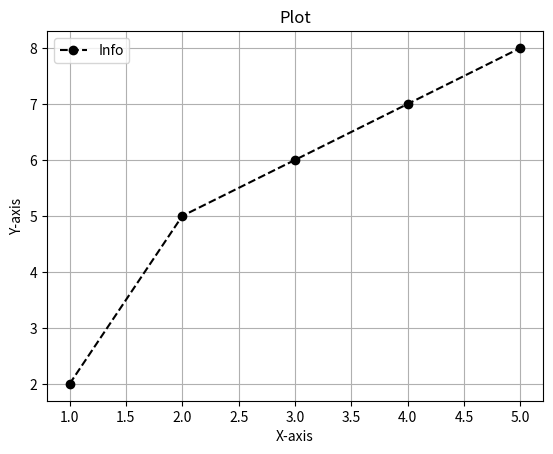
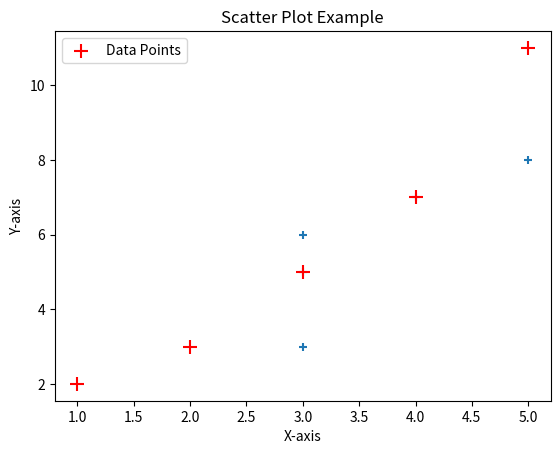
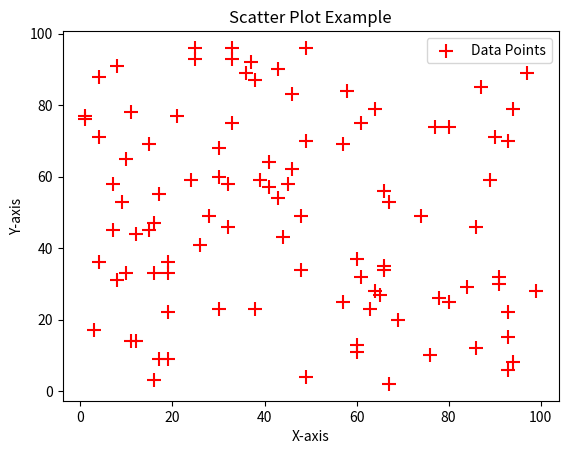
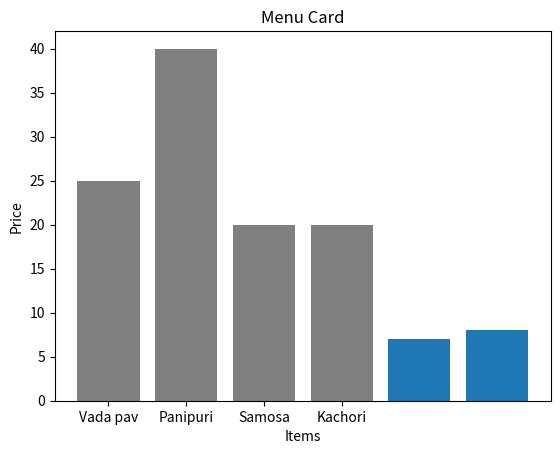
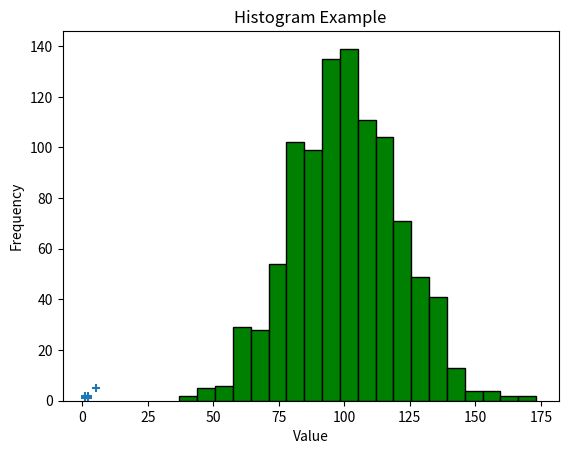
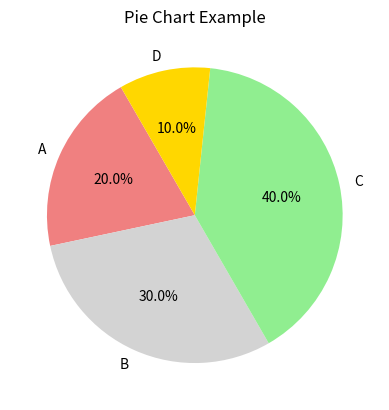

Recreate these plots in Python, in order.
# -*- coding: utf-8 -*-
"""Matplotlib.ipynb

Automatically generated by Colab.

Original file is located at
    https://colab.research.google.com/drive/1oiv9sJMQVVkwhIO_HE371Ygk11-8q9n9
"""

import matplotlib.pyplot as plt

x = [1,2,3,4,5]
y = [2,5,6,7,8]

plt.plot(x,y, marker ='o',label = "Info",color = "black",linestyle = "--")
plt.grid()
plt.xlabel("X-axis")
plt.ylabel("Y-axis")
plt.title("Plot")
plt.legend()
plt.show()

x = [3,3,3,4,5]
y = [3,5,6,7,8]

plt.scatter(x,y, marker ='+')

x = [1, 2, 3, 4, 5]
y = [2, 3, 5, 7, 11]

plt.scatter(x,y,marker = "+", s = 100,color = "red", label = "Data Points")
plt.xlabel('X-axis')
plt.ylabel('Y-axis')
plt.title('Scatter Plot Example')
plt.legend()
plt.show()

import numpy as np

x = np.random.randint(1,100,size = (100))
y = np.random.randint(1,100,size = (100))

plt.scatter(x,y,marker = "+", s = 100,color = "red", label = "Data Points")
plt.xlabel('X-axis')
plt.ylabel('Y-axis')
plt.title('Scatter Plot Example')
plt.legend()
plt.show()

x = [1,2,3,4,5]
y = [3,5,6,7,8]

plt.bar(x,y)

items = ["Vada pav","Panipuri","Samosa","Kachori"]
price = [25,40,20,20]

plt.bar(items,price,color = 'gray')
plt.xlabel("Items")
plt.ylabel("Price")
plt.title("Menu Card")
plt.show()

x = [1,1,2,2,5]
y = [1,2,2,1,5]

plt.scatter(x,y, marker ='+')

import matplotlib.pyplot as plt
import numpy as np

# Generate random data
data = np.random.normal(100, 20, 1000)

plt.hist(data,color = "green",edgecolor = "black",bins = 20)
plt.xlabel('Value')
plt.ylabel('Frequency')
plt.title('Histogram Example')
plt.show()

labels = ["A","B","C","D"]
values = [20,30,40,10]
colors = ["lightcoral","lightgray","lightgreen","gold"]

plt.pie(values,labels = labels, colors = colors, autopct = "%1.1f%%", startangle=120)
plt.title('Pie Chart Example')
plt.show()
